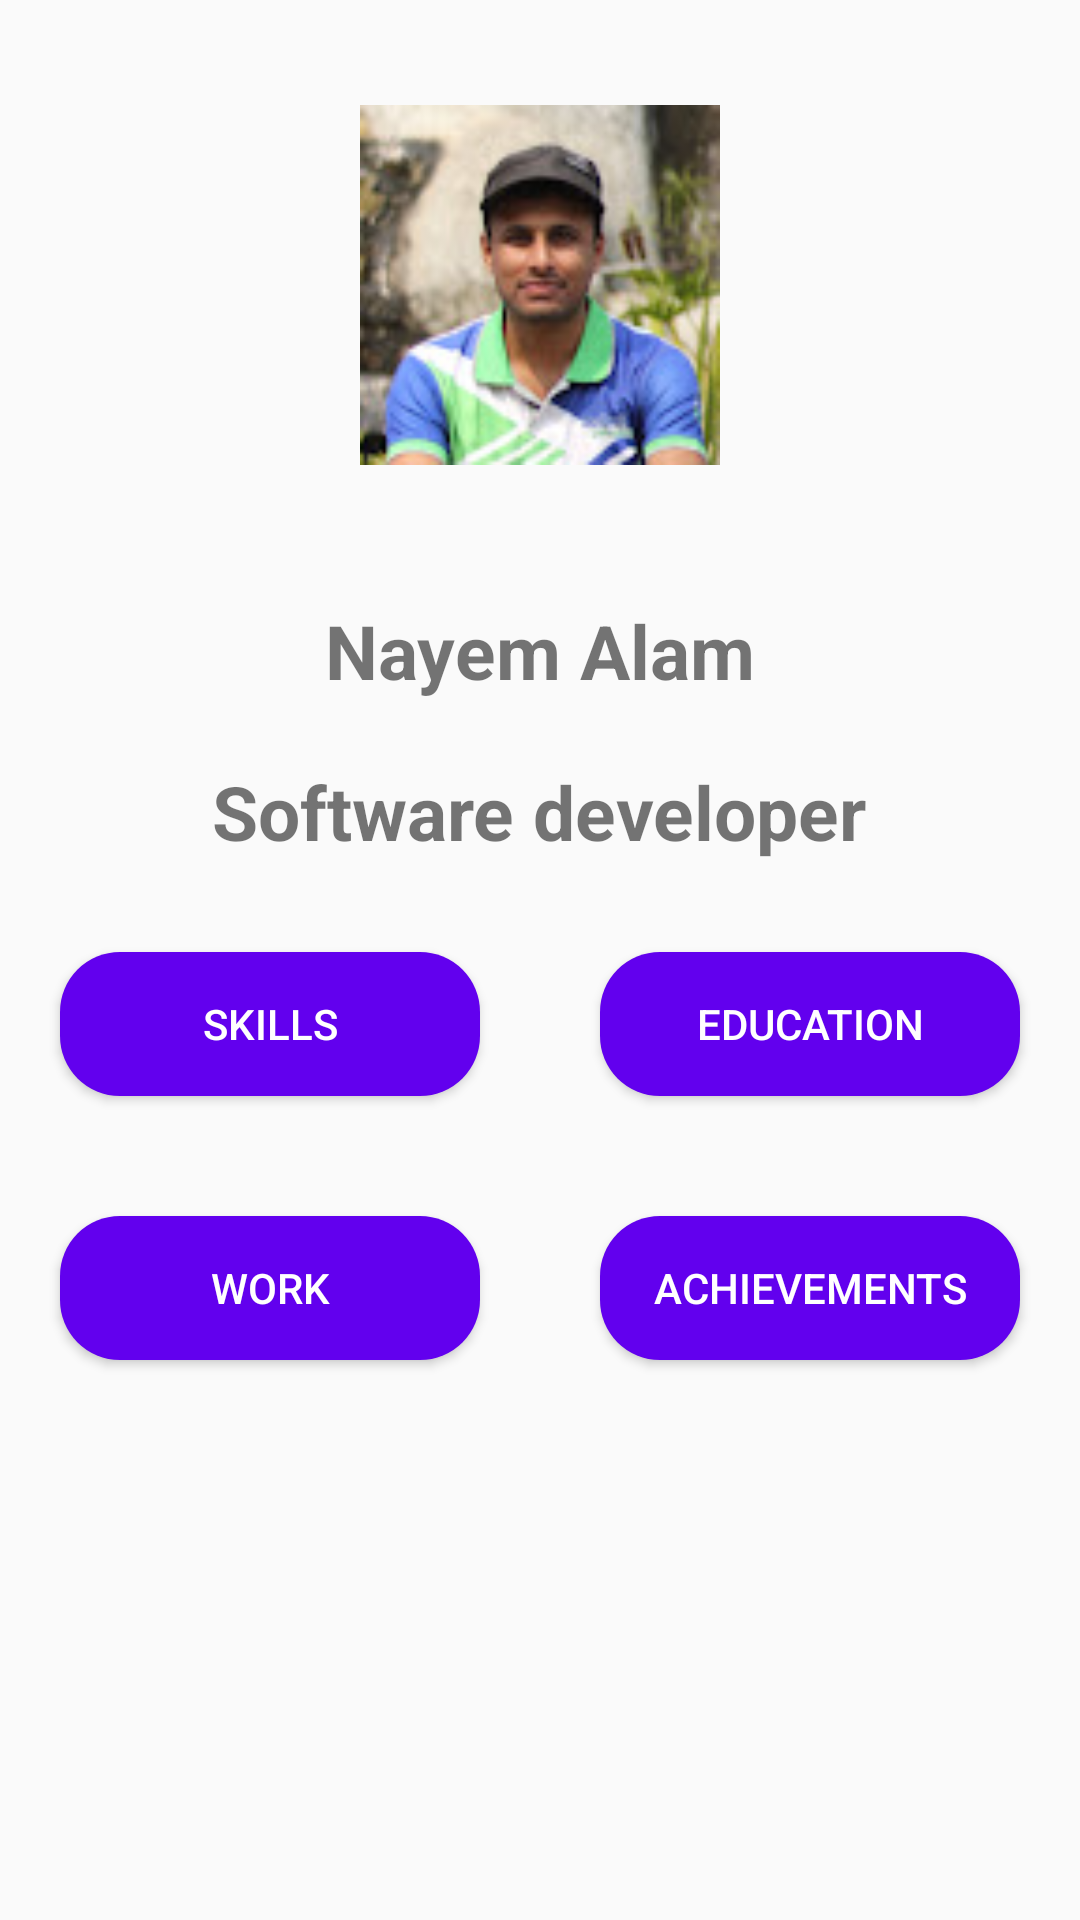

Layout XML and referenced resources for this Android screen:
<!-- AndroidManifest.xml: application theme Theme.AppCompat.Light -->
<!-- res/layout/activity_main.xml -->
<?xml version="1.0" encoding="utf-8"?>
<LinearLayout xmlns:android="http://schemas.android.com/apk/res/android"
    xmlns:app="http://schemas.android.com/apk/res-auto"
    xmlns:tools="http://schemas.android.com/tools"
    android:layout_width="match_parent"
    android:layout_height="match_parent"
    android:orientation="vertical"
    tools:context=".MainActivity">

    <ImageView
        android:id="@+id/imageView"
        android:layout_width="match_parent"
        android:layout_height="150dp"
        android:src="@drawable/nayem_image"
        android:layout_margin="20dp"
        android:padding="15dp"
        />

    <TextView
        android:id="@+id/textView"
        android:layout_width="wrap_content"
        android:layout_height="wrap_content"
        android:layout_gravity="center"
        android:textSize="25dp"
        android:textStyle="bold"
        android:fontFamily="sans-serif"
        android:padding="10dp"
        android:text="Nayem Alam" />

    <TextView
        android:id="@+id/textView2"
        android:layout_width="wrap_content"
        android:layout_height="wrap_content"
        android:layout_gravity="center"
        android:textSize="25dp"
        android:textStyle="bold"
        android:fontFamily="sans-serif"
        android:padding="10dp"
        android:text="Software developer" />

    <LinearLayout
        android:layout_width="match_parent"
        android:layout_height="wrap_content"
        android:orientation="horizontal">


        <Button
            android:id="@+id/btnSkills"
            android:layout_width="140dp"
            android:layout_height="wrap_content"
            android:layout_weight="1"
            android:layout_margin="20dp"
            android:textColor="@color/white"
            android:background="@drawable/btn1"
           android:backgroundTint="@color/design_default_color_primary"
            android:text="skills" />

        <Button
            android:id="@+id/btnEdu"
            android:layout_width="140dp"
            android:layout_height="wrap_content"
            android:layout_weight="1"
            android:layout_margin="20dp"
            android:textColor="@color/white"
            android:background="@drawable/btn1"
            android:text="Education" />
    </LinearLayout>

    <LinearLayout
        android:layout_width="match_parent"
        android:layout_height="wrap_content"
        android:orientation="horizontal">


        <Button
            android:id="@+id/btnWork"
            android:layout_width="140dp"
            android:layout_height="wrap_content"
            android:layout_weight="1"
            android:layout_margin="20dp"
            android:textColor="@color/white"
            android:background="@drawable/btn1"
            android:text="Work" />

        <Button
            android:id="@+id/btnAcv"
            android:layout_width="140dp"
            android:layout_height="wrap_content"
            android:layout_weight="1"
            android:layout_margin="20dp"
            android:text="Achievements"
            android:textColor="@color/white"
            android:background="@drawable/btn1"

            />
    </LinearLayout>


</LinearLayout>
<!-- resources referenced by this layout -->
<resources>
  <!-- drawable btn1 (drawable) -->
  <?xml version="1.0" encoding="utf-8"?>
  <selector xmlns:android="http://schemas.android.com/apk/res/android">
      <item>
          <shape xmlns:android="http://schemas.android.com/apk/res/android" android:shape="rectangle">
              <solid android:color="#FF6200EE" />
              <corners android:radius="20dp" />
          </shape>
      </item>
  </selector>
  <!-- drawable nayem_image: png bitmap (drawable, 25247 bytes) -->
  <!-- not gathered from this repository: default colours our renderer supplied (Android Studio template values) -->
  <color name="white">#FFFFFFFF</color>
</resources>
